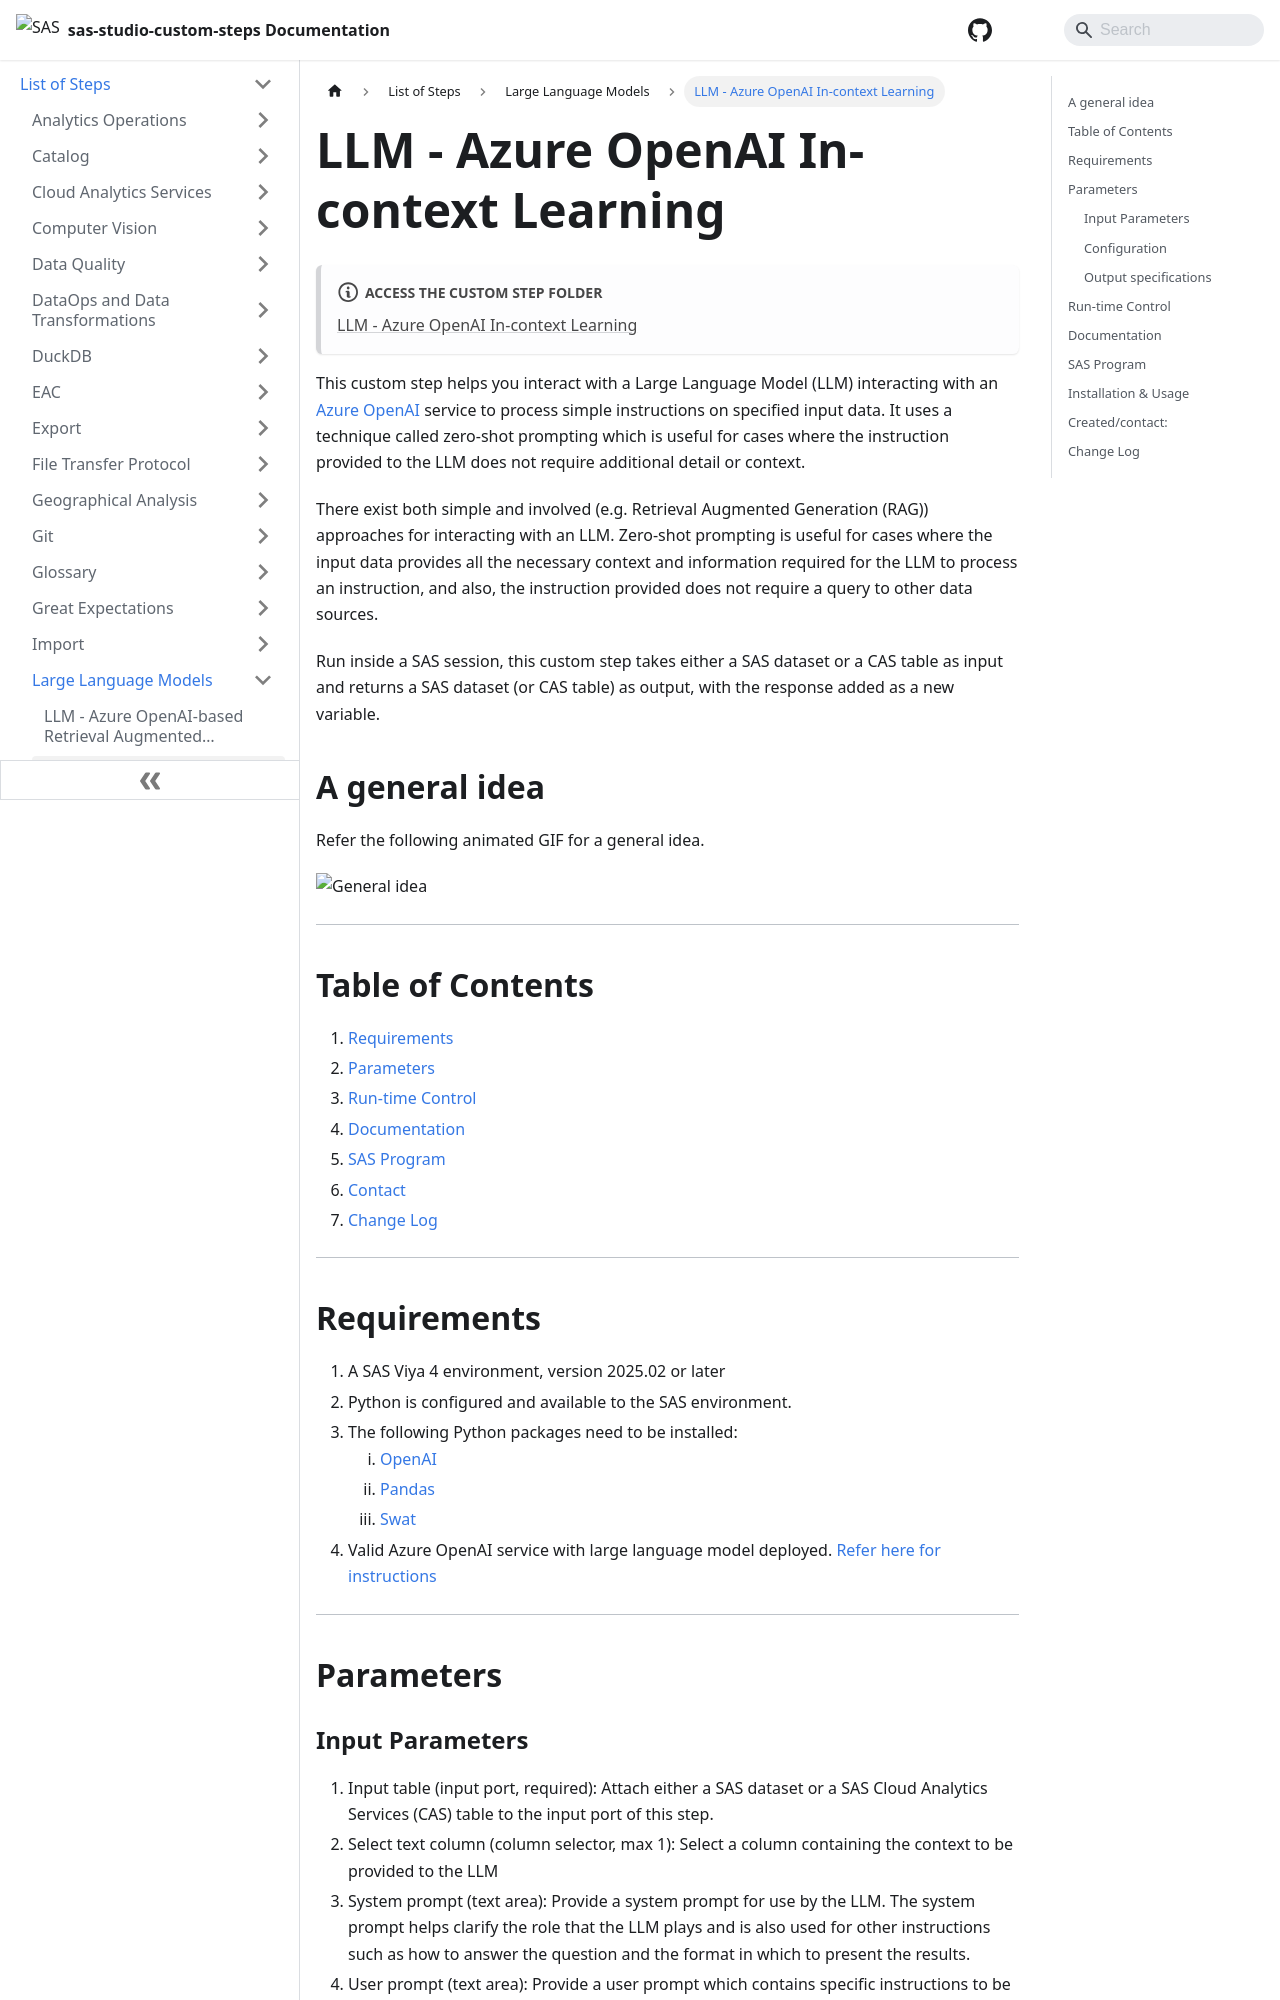

repository: sassoftware/sas-studio-custom-steps · page: List of Steps/Large Language Models/LLM - Azure OpenAI In-context Learning/index.html · generator: docusaurus

# LLM - Azure OpenAI In-context Learning

:::note[**ACCESS THE CUSTOM STEP FOLDER**]

[LLM - Azure OpenAI In-context Learning](https://github.com/sassoftware/sas-studio-custom-steps/tree/main/LLM%20-%20Azure%20OpenAI%20In-context%20Learning)

:::

This custom step helps you interact with a Large Language Model (LLM) interacting with an [Azure OpenAI](https://microsoftlearning.github.io/mslearn-openai/Instructions/Exercises/01-get-started-azure-openai.html) service to process simple instructions on specified input data. It uses a technique called zero-shot prompting which is useful for cases where the instruction provided to the LLM does not require additional detail or context.  

There exist both simple and involved (e.g. Retrieval Augmented Generation (RAG)) approaches for interacting with an LLM. Zero-shot prompting is useful for cases where the input data provides all the necessary context and information required for the LLM to process an instruction, and also, the instruction provided does not require a query to other data sources.  

Run inside a SAS session, this custom step takes either a SAS dataset or a CAS table as input and returns a SAS dataset (or CAS table) as output, with the response added as a new variable.

## A general idea

Refer the following animated GIF for a general idea.

![General idea](/img/LLM%20-%20Azure%20OpenAI%20In-context%20Learning/img/LLM-In-context.gif)


----
## Table of Contents

1. [Requirements](#requirements)
2. [Parameters](#parameters)
3. [Run-time Control](#run-time-control)
4. [Documentation](#documentation)
5. [SAS Program](#sas-program)
6. [Contact](#createdcontact)
7. [Change Log](#change-log)

----
## Requirements

1. A SAS Viya 4 environment, version 2025.02 or later
2. Python is configured and available to the SAS environment.
3. The following Python packages need to be installed:
    1. [OpenAI](https://pypi.org/project/openai/)
    2. [Pandas](https://pypi.org/project/pandas/)
    3. [Swat](https://pypi.org/project/swat/)
4. Valid Azure OpenAI service with large language model deployed.  [Refer here for instructions](https://learn.microsoft.com/en-us/azure/ai-services/openai/quickstart?tabs=command-line%2Cpython-new&pivots=programming-language-studio) 

-----
## Parameters
